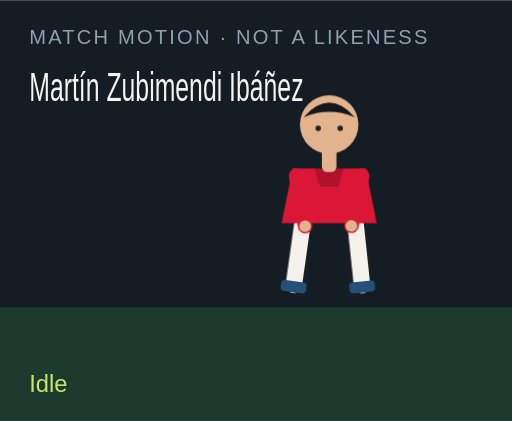
t = 0.00 s
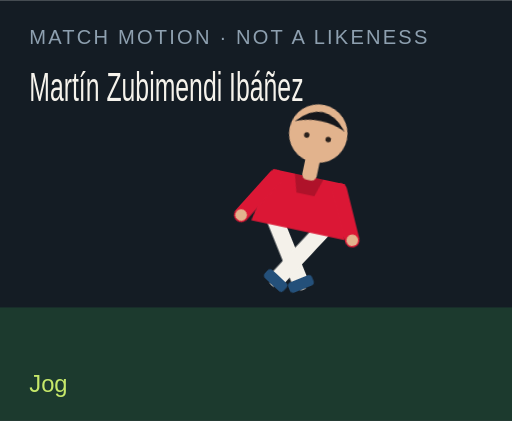
t = 1.50 s
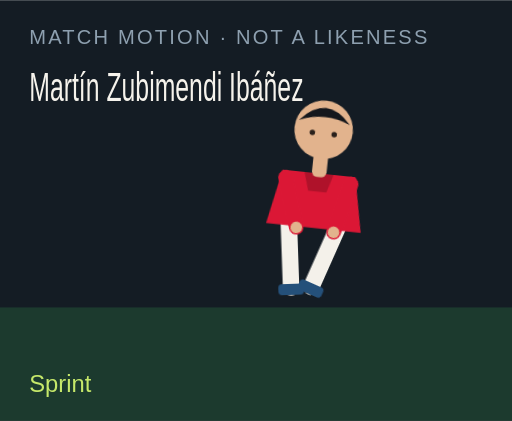
t = 3.00 s
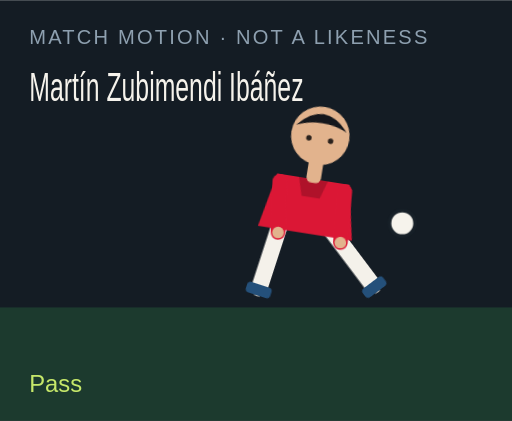
t = 4.50 s
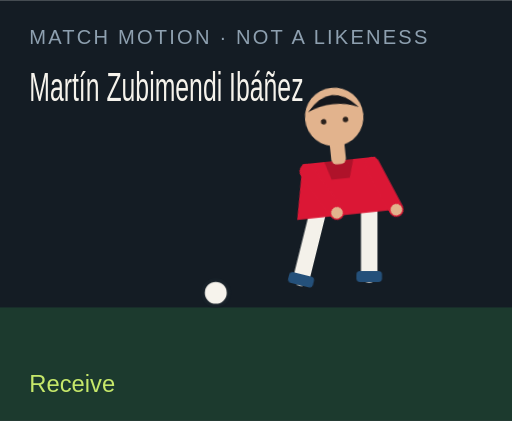
t = 6.00 s
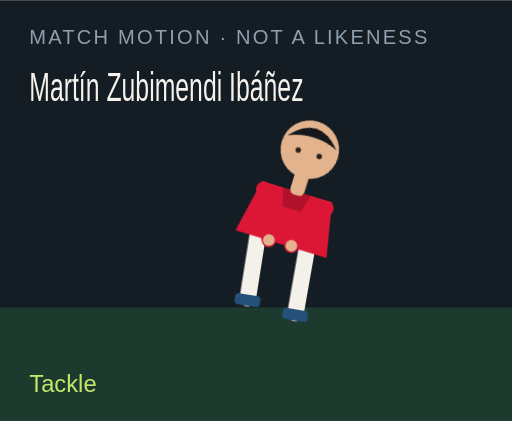
t = 7.50 s

The animated SVG that drew these frames (rendered in a browser with its animation timeline set to each time). Animation: 18 CSS @keyframes rules; one cycle of 9.00 s, repeats indefinitely.

<?xml version="1.0" encoding="UTF-8"?>
<svg xmlns="http://www.w3.org/2000/svg" viewBox="0 0 280 230" role="img">
  <style>@media (prefers-reduced-motion: reduce){animate,animateTransform{display:none}}</style>
  <rect width="280" height="230" fill="#141c24"/>
  <rect y="168" width="280" height="62" fill="#1c3a2e"/>
  <text x="16" y="24" fill="#8ea0b0" font-family="Arial,sans-serif" font-size="11" letter-spacing="1.2">MATCH MOTION · NOT A LIKENESS</text>
  <text x="16" y="55" fill="#f6f3ec" font-family="Impact,sans-serif" font-size="22" textLength="150" lengthAdjust="spacingAndGlyphs">Martín Zubimendi Ibáñez</text>
  <circle r="7" fill="#f6f3ec" stroke="#172028" stroke-width="2" id="motion-17510" cx="150" cy="160" opacity="0">
    
    
    
  </circle>
  <g transform="translate(132 40)">
    <g id="motion-17532" transform="rotate(0 48 90)">
      
      <g id="motion-17534" transform="translate(0 0)">
        
        <g transform="translate(34 78)"><g id="motion-17536" transform="rotate(8)"><path d="M0 0 V38" stroke="#f4f1ea" stroke-width="9" stroke-linecap="round"/><rect x="-7" y="36" width="14" height="6" rx="2" fill="#24507a"/></g></g>
        <g transform="translate(62 78)"><g id="motion-17538" transform="rotate(-6)"><path d="M0 0 V38" stroke="#f4f1ea" stroke-width="9" stroke-linecap="round"/><rect x="-7" y="36" width="14" height="6" rx="2" fill="#24507a"/></g></g>
        <path d="M28 52 h40 l6 30 H22 Z" fill="#db1735"/>
        <path d="M40 52 h16 l-3 10 H43 Z" fill="#000" opacity=".2"/>
        <g transform="translate(30 56)"><g id="motion-17540" transform="rotate(-10)"><path d="M0 0 V28" stroke="#db1735" stroke-width="8" stroke-linecap="round"/><circle cx="0" cy="28" r="3.2" fill="#e2b38d"/></g></g>
        <g transform="translate(66 56)"><g id="motion-17542" transform="rotate(12)"><path d="M0 0 V28" stroke="#db1735" stroke-width="8" stroke-linecap="round"/><circle cx="0" cy="28" r="3.2" fill="#e2b38d"/></g></g>
        <rect x="44" y="40" width="8" height="14" rx="3" fill="#e2b38d"/>
        <circle cx="48" cy="28" r="16" fill="#e2b38d"/>
        <path d="M34 24 Q48 8 62 24 Q48 18 34 24" fill="#15171c"/>
        <circle cx="42" cy="30" r="1.5" fill="#2a211c"/><circle cx="54" cy="30" r="1.5" fill="#2a211c"/>
      </g>
    </g>
  </g>
  <text x="16" y="214" fill="#c6e86a" font-family="Arial,sans-serif" font-size="13" opacity="1" id="motion-17514">Idle</text><text x="16" y="214" fill="#c6e86a" font-family="Arial,sans-serif" font-size="13" opacity="0" id="motion-17516">Jog</text><text x="16" y="214" fill="#c6e86a" font-family="Arial,sans-serif" font-size="13" opacity="0" id="motion-17518">Sprint</text><text x="16" y="214" fill="#c6e86a" font-family="Arial,sans-serif" font-size="13" opacity="0" id="motion-17520">Dribble</text><text x="16" y="214" fill="#c6e86a" font-family="Arial,sans-serif" font-size="13" opacity="0" id="motion-17522">Pass</text><text x="16" y="214" fill="#c6e86a" font-family="Arial,sans-serif" font-size="13" opacity="0" id="motion-17524">Shoot</text><text x="16" y="214" fill="#c6e86a" font-family="Arial,sans-serif" font-size="13" opacity="0" id="motion-17526">Receive</text><text x="16" y="214" fill="#c6e86a" font-family="Arial,sans-serif" font-size="13" opacity="0" id="motion-17528">Tackle</text><text x="16" y="214" fill="#c6e86a" font-family="Arial,sans-serif" font-size="13" opacity="0" id="motion-17530">Arms wide</text>
<style>@keyframes track-17511{0%{cx:150px}11.1%{cx:156px}22.2%{cx:164px}33.300000000000004%{cx:142px}44.4%{cx:190px}55.60000000000001%{cx:250px}66.7%{cx:118px}77.8%{cx:150px}88.9%{cx:150px}100%{cx:150px}}@keyframes track-17512{0%{cy:160px}11.1%{cy:158px}22.2%{cy:154px}33.300000000000004%{cy:156px}44.4%{cy:148px}55.60000000000001%{cy:96px}66.7%{cy:160px}77.8%{cy:160px}88.9%{cy:160px}100%{cy:160px}}@keyframes track-17513{0%{opacity:0}11.1%{opacity:0}22.2%{opacity:0}33.300000000000004%{opacity:1}44.4%{opacity:1}55.60000000000001%{opacity:1}66.7%{opacity:1}77.8%{opacity:0}88.9%{opacity:0}100%{opacity:0}}@keyframes track-17515{0%{opacity:1}11.1%{opacity:0}22.2%{opacity:0}33.300000000000004%{opacity:0}44.4%{opacity:0}55.60000000000001%{opacity:0}66.7%{opacity:0}77.8%{opacity:0}88.9%{opacity:0}100%{opacity:1}}@keyframes track-17517{0%{opacity:0}11.1%{opacity:1}22.2%{opacity:0}33.300000000000004%{opacity:0}44.4%{opacity:0}55.60000000000001%{opacity:0}66.7%{opacity:0}77.8%{opacity:0}88.9%{opacity:0}100%{opacity:0}}@keyframes track-17519{0%{opacity:0}11.1%{opacity:0}22.2%{opacity:1}33.300000000000004%{opacity:0}44.4%{opacity:0}55.60000000000001%{opacity:0}66.7%{opacity:0}77.8%{opacity:0}88.9%{opacity:0}100%{opacity:0}}@keyframes track-17521{0%{opacity:0}11.1%{opacity:0}22.2%{opacity:0}33.300000000000004%{opacity:1}44.4%{opacity:0}55.60000000000001%{opacity:0}66.7%{opacity:0}77.8%{opacity:0}88.9%{opacity:0}100%{opacity:0}}@keyframes track-17523{0%{opacity:0}11.1%{opacity:0}22.2%{opacity:0}33.300000000000004%{opacity:0}44.4%{opacity:1}55.60000000000001%{opacity:0}66.7%{opacity:0}77.8%{opacity:0}88.9%{opacity:0}100%{opacity:0}}@keyframes track-17525{0%{opacity:0}11.1%{opacity:0}22.2%{opacity:0}33.300000000000004%{opacity:0}44.4%{opacity:0}55.60000000000001%{opacity:1}66.7%{opacity:0}77.8%{opacity:0}88.9%{opacity:0}100%{opacity:0}}@keyframes track-17527{0%{opacity:0}11.1%{opacity:0}22.2%{opacity:0}33.300000000000004%{opacity:0}44.4%{opacity:0}55.60000000000001%{opacity:0}66.7%{opacity:1}77.8%{opacity:0}88.9%{opacity:0}100%{opacity:0}}@keyframes track-17529{0%{opacity:0}11.1%{opacity:0}22.2%{opacity:0}33.300000000000004%{opacity:0}44.4%{opacity:0}55.60000000000001%{opacity:0}66.7%{opacity:0}77.8%{opacity:1}88.9%{opacity:0}100%{opacity:0}}@keyframes track-17531{0%{opacity:0}11.1%{opacity:0}22.2%{opacity:0}33.300000000000004%{opacity:0}44.4%{opacity:0}55.60000000000001%{opacity:0}66.7%{opacity:0}77.8%{opacity:0}88.9%{opacity:1}100%{opacity:0}}@keyframes track-17533{0%{transform:rotate(0deg)}11.1%{transform:rotate(8deg)}22.2%{transform:rotate(16deg)}33.300000000000004%{transform:rotate(6deg)}44.4%{transform:rotate(4deg)}55.60000000000001%{transform:rotate(14deg)}66.7%{transform:rotate(-6deg)}77.8%{transform:rotate(34deg)}88.9%{transform:rotate(0deg)}100%{transform:rotate(0deg)}}@keyframes track-17535{0%{transform:translate(0px,0px)}11.1%{transform:translate(0px,-3px)}22.2%{transform:translate(0px,-6px)}33.300000000000004%{transform:translate(0px,-2px)}44.4%{transform:translate(0px,2px)}55.60000000000001%{transform:translate(0px,-4px)}66.7%{transform:translate(0px,1px)}77.8%{transform:translate(0px,10px)}88.9%{transform:translate(0px,-8px)}100%{transform:translate(0px,0px)}}@keyframes track-17537{0%{transform:rotate(8deg)}11.1%{transform:rotate(-26deg)}22.2%{transform:rotate(-42deg)}33.300000000000004%{transform:rotate(-8deg)}44.4%{transform:rotate(6deg)}55.60000000000001%{transform:rotate(12deg)}66.7%{transform:rotate(20deg)}77.8%{transform:rotate(-8deg)}88.9%{transform:rotate(-8deg)}100%{transform:rotate(8deg)}}@keyframes track-17539{0%{transform:rotate(-6deg)}11.1%{transform:rotate(24deg)}22.2%{transform:rotate(38deg)}33.300000000000004%{transform:rotate(18deg)}44.4%{transform:rotate(-38deg)}55.60000000000001%{transform:rotate(-54deg)}66.7%{transform:rotate(6deg)}77.8%{transform:rotate(-22deg)}88.9%{transform:rotate(8deg)}100%{transform:rotate(-6deg)}}@keyframes track-17541{0%{transform:rotate(-10deg)}11.1%{transform:rotate(24deg)}22.2%{transform:rotate(36deg)}33.300000000000004%{transform:rotate(-18deg)}44.4%{transform:rotate(10deg)}55.60000000000001%{transform:rotate(-24deg)}66.7%{transform:rotate(-30deg)}77.8%{transform:rotate(12deg)}88.9%{transform:rotate(-58deg)}100%{transform:rotate(-10deg)}}@keyframes track-17543{0%{transform:rotate(12deg)}11.1%{transform:rotate(-20deg)}22.2%{transform:rotate(-32deg)}33.300000000000004%{transform:rotate(14deg)}44.4%{transform:rotate(-26deg)}55.60000000000001%{transform:rotate(18deg)}66.7%{transform:rotate(-22deg)}77.8%{transform:rotate(-6deg)}88.9%{transform:rotate(58deg)}100%{transform:rotate(12deg)}}@media(prefers-reduced-motion:no-preference){#motion-17510{animation:track-17511 9s linear infinite both,track-17512 9s linear infinite both,track-17513 9s steps(1,end) infinite both}#motion-17514{animation:track-17515 9s steps(1,end) infinite both}#motion-17516{animation:track-17517 9s steps(1,end) infinite both}#motion-17518{animation:track-17519 9s steps(1,end) infinite both}#motion-17520{animation:track-17521 9s steps(1,end) infinite both}#motion-17522{animation:track-17523 9s steps(1,end) infinite both}#motion-17524{animation:track-17525 9s steps(1,end) infinite both}#motion-17526{animation:track-17527 9s steps(1,end) infinite both}#motion-17528{animation:track-17529 9s steps(1,end) infinite both}#motion-17530{animation:track-17531 9s steps(1,end) infinite both}#motion-17532{animation:track-17533 9s linear infinite both}#motion-17534{animation:track-17535 9s linear infinite both}#motion-17536{animation:track-17537 9s linear infinite both}#motion-17538{animation:track-17539 9s linear infinite both}#motion-17540{animation:track-17541 9s linear infinite both}#motion-17542{animation:track-17543 9s linear infinite both}}</style></svg>
